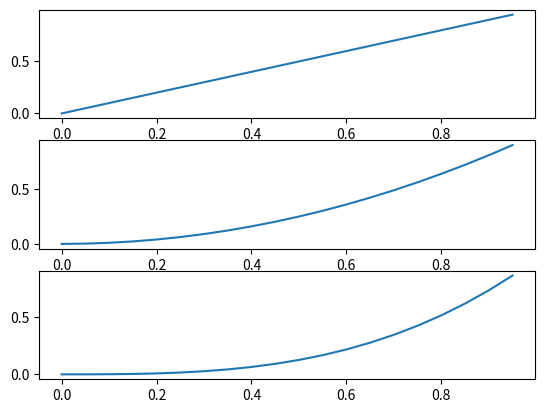

Generate this figure with matplotlib:
import matplotlib.pyplot as plt
import numpy as np

t = np.arange(0, 1, 0.05)
plt.figure(1)
plt.subplot(311)
plt.plot(t, t, '-')
plt.subplot(312)
plt.plot(t, t ** 2, '-')
plt.subplot(3, 1, 3)
plt.plot(t, t ** 3, '-')
plt.show()
